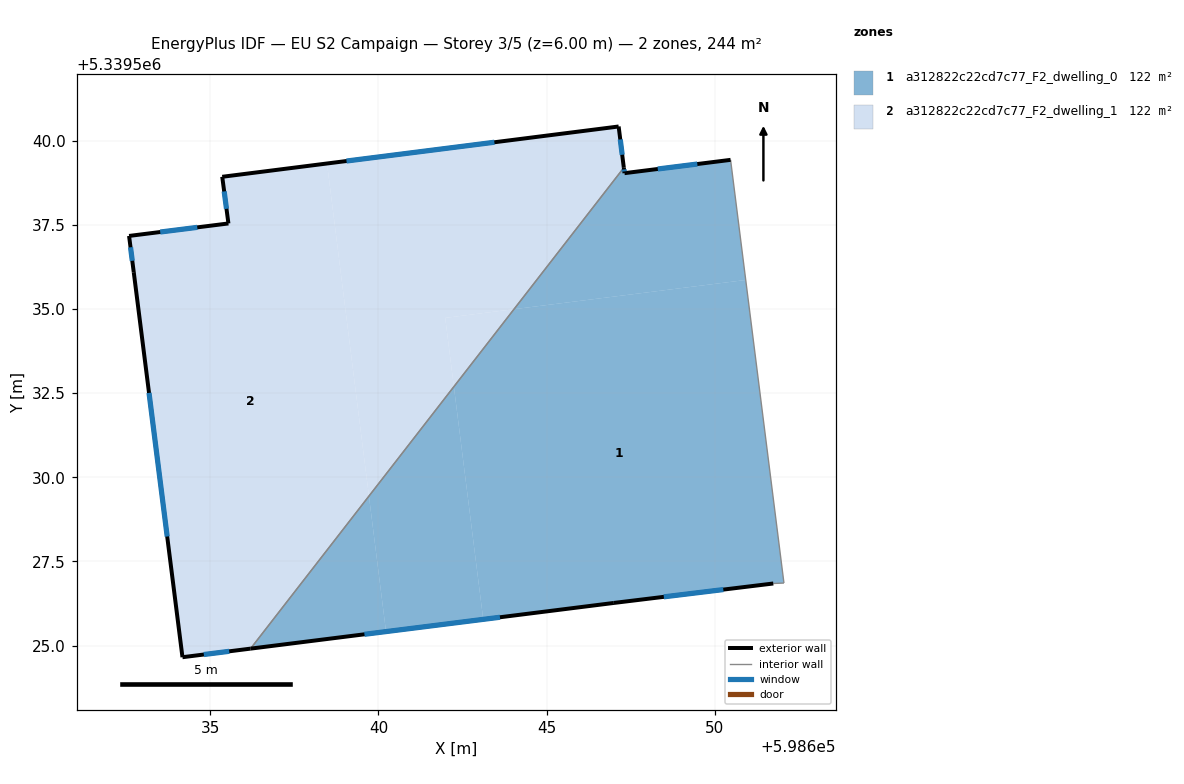
=== STOREY PLAN SPEC (per zone: floor XY polygon, exterior-wall plan segments, windows/doors) ===
zone 1: a312822c22cd7c77_F2_dwelling_0  (122.1 m²)
  floor: (598650.92, 5339535.87) (598652.05, 5339526.86) (598651.74, 5339526.84) (598647.00, 5339526.27) (598643.11, 5339525.78) (598642.24, 5339532.69) (598644.03, 5339535.00)
  floor: (598639.72, 5339529.44) (598640.22, 5339525.41) (598636.20, 5339524.91)
  floor: (598650.47, 5339539.43) (598650.92, 5339535.87) (598644.03, 5339535.00) (598647.29, 5339539.20) (598647.31, 5339539.04)
  floor: (598642.24, 5339532.69) (598643.11, 5339525.78) (598640.22, 5339525.41) (598639.72, 5339529.44)
  exterior wall: (598647.00, 5339526.27) – (598651.74, 5339526.84)  [4.8 m]
    window: (598648.48, 5339526.45) – (598650.25, 5339526.66)  [2.0 m²]
  exterior wall: (598636.20, 5339524.91) – (598647.00, 5339526.27)  [10.9 m]
    window: (598639.58, 5339525.33) – (598643.61, 5339525.84)  [4.5 m²]
  exterior wall: (598647.31, 5339539.04) – (598647.29, 5339539.20)  [0.2 m]
    window: (598647.31, 5339539.09) – (598647.30, 5339539.15)  [0.1 m²]
  exterior wall: (598650.47, 5339539.43) – (598647.31, 5339539.04)  [3.2 m]
    window: (598649.48, 5339539.31) – (598648.30, 5339539.16)  [1.3 m²]
  interior walls: 3
zone 2: a312822c22cd7c77_F2_dwelling_1  (122.1 m²)
  floor: (598638.47, 5339539.33) (598639.72, 5339529.44) (598636.20, 5339524.91) (598634.18, 5339524.65) (598632.73, 5339536.10) (598632.59, 5339537.17) (598635.54, 5339537.54) (598635.36, 5339538.93)
  floor: (598647.14, 5339540.43) (598647.29, 5339539.20) (598644.03, 5339535.00) (598641.98, 5339534.74) (598642.24, 5339532.69) (598639.72, 5339529.44) (598638.47, 5339539.33)
  floor: (598644.03, 5339535.00) (598642.24, 5339532.69) (598641.98, 5339534.74)
  exterior wall: (598634.18, 5339524.65) – (598636.20, 5339524.91)  [2.0 m]
    window: (598634.81, 5339524.73) – (598635.56, 5339524.83)  [0.9 m²]
  exterior wall: (598632.73, 5339536.10) – (598634.18, 5339524.65)  [11.5 m]
    window: (598633.18, 5339532.51) – (598633.72, 5339528.24)  [4.8 m²]
  exterior wall: (598632.59, 5339537.17) – (598632.73, 5339536.10)  [1.1 m]
    window: (598632.63, 5339536.84) – (598632.68, 5339536.43)  [0.5 m²]
  exterior wall: (598635.54, 5339537.54) – (598632.59, 5339537.17)  [3.0 m]
    window: (598634.62, 5339537.43) – (598633.51, 5339537.29)  [1.2 m²]
  exterior wall: (598635.36, 5339538.93) – (598635.54, 5339537.54)  [1.4 m]
    window: (598635.41, 5339538.50) – (598635.48, 5339537.98)  [0.6 m²]
  exterior wall: (598647.14, 5339540.43) – (598635.36, 5339538.93)  [11.9 m]
    window: (598643.45, 5339539.96) – (598639.05, 5339539.40)  [5.0 m²]
  exterior wall: (598647.29, 5339539.20) – (598647.14, 5339540.43)  [1.2 m]
    window: (598647.24, 5339539.59) – (598647.19, 5339540.04)  [0.5 m²]
  interior walls: 1

=== DERIVED (storey summary) ===
Building: EU S2 Campaign
Storey: 3 of 5  (floor level z = 6.00 m)
Storey gross floor area: 244.1 m²
Zones on this storey: 2
  - a312822c22cd7c77_F2_dwelling_0: floor 122.1 m²; exterior wall 19.0 m (57.0 m²); 4 window(s) 7.9 m²; WWR 13.9%
  - a312822c22cd7c77_F2_dwelling_1: floor 122.1 m²; exterior wall 32.1 m (96.4 m²); 7 window(s) 13.4 m²; WWR 13.9%
Zone adjacency (shared interzone walls):
  - a312822c22cd7c77_F2_dwelling_0 ↔ a312822c22cd7c77_F2_dwelling_1